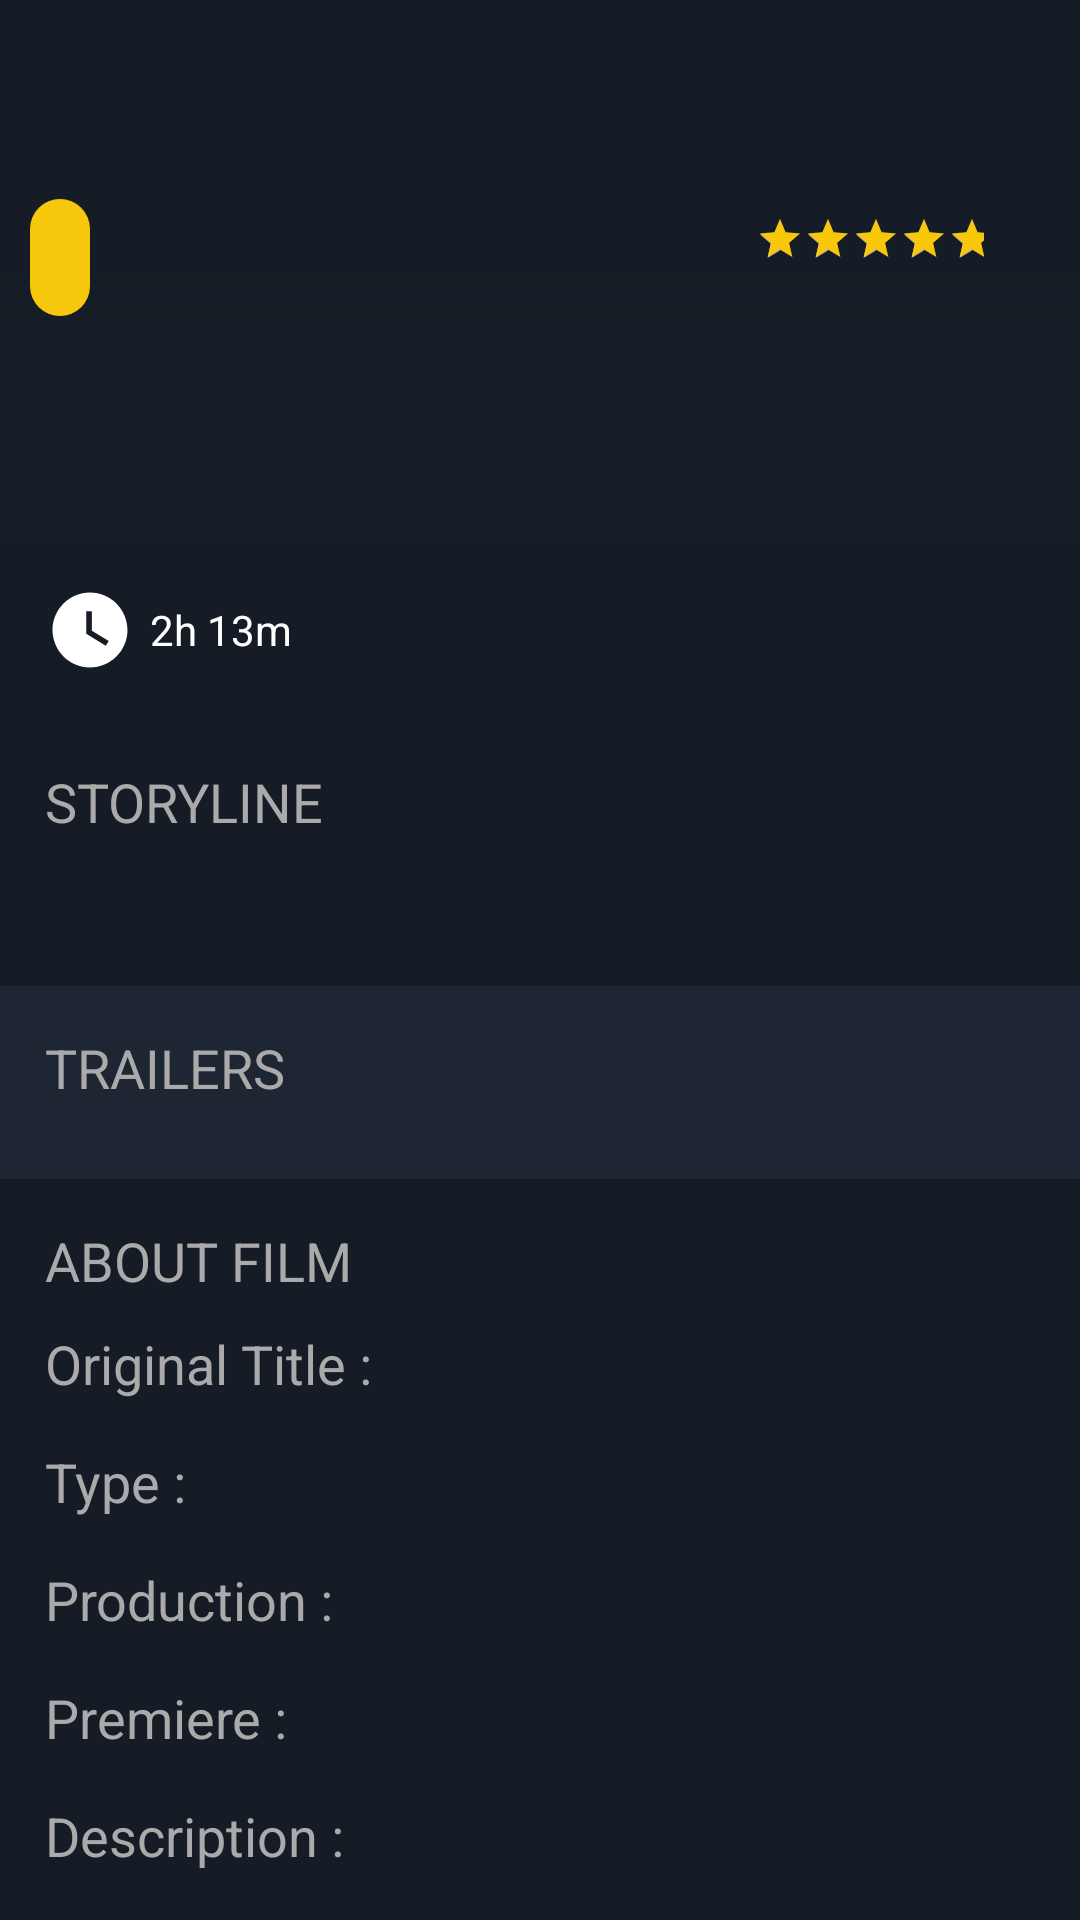

Reconstruct the res/layout file that produces this screen, plus the resources it refers to.
<!-- AndroidManifest.xml: activity theme AppTheme.NoActionBar -->
<!-- res/layout/activity_detail.xml -->
<?xml version="1.0" encoding="utf-8"?>
<android.support.design.widget.CoordinatorLayout xmlns:android="http://schemas.android.com/apk/res/android"
    xmlns:app="http://schemas.android.com/apk/res-auto"
    xmlns:tools="http://schemas.android.com/tools"
    android:layout_width="match_parent"
    android:layout_height="match_parent"
    android:fitsSystemWindows="true"
    tools:context=".Activities.DetailActivity">

    <include layout="@layout/content_detail" />

    <android.support.design.widget.AppBarLayout
        android:id="@+id/app_bar"
        android:layout_width="match_parent"
        android:layout_height="@dimen/app_bar_height"
        android:fitsSystemWindows="true"
        android:theme="@style/AppTheme.AppBarOverlay">

        <android.support.design.widget.CollapsingToolbarLayout
            android:id="@+id/toolbar_layout_detail"
            android:layout_width="match_parent"
            android:layout_height="match_parent"
            android:fitsSystemWindows="true"
            app:contentScrim="?attr/colorPrimary"
            app:layout_scrollFlags="scroll|exitUntilCollapsed">

            <RelativeLayout
                android:layout_width="match_parent"
                android:layout_height="match_parent">

                <ImageView
                    android:id="@+id/header_thumbnail"
                    android:layout_width="match_parent"
                    android:layout_height="match_parent"
                    android:scaleType="centerCrop"
                    app:layout_collapseMode="parallax"
                    tools:src="@drawable/fantasticposter" />

                <View
                    android:layout_width="match_parent"
                    android:layout_height="match_parent"
                    android:background="@drawable/gradient_black" />

                <TextView
                    android:id="@+id/header_title"
                    android:layout_width="wrap_content"
                    android:layout_height="wrap_content"
                    android:layout_alignParentLeft="true"
                    android:layout_alignParentBottom="true"
                    android:layout_marginBottom="@dimen/jarak30dp"
                    android:paddingLeft="@dimen/jarak15dp"
                    android:paddingRight="@dimen/jarak15dp"
                    android:textColor="@android:color/white"
                    android:textSize="@dimen/size28sp"
                    tools:text="Yahahah" />

                <LinearLayout
                    android:layout_width="match_parent"
                    android:layout_height="wrap_content"
                    android:layout_above="@+id/header_title"
                    android:layout_marginLeft="@dimen/jarak10dp"
                    android:layout_marginRight="@dimen/jarak10dp">

                    <TextView
                        android:id="@+id/release_year"
                        android:layout_width="wrap_content"
                        android:layout_height="wrap_content"
                        android:layout_gravity="center"
                        android:background="@drawable/bubble_background_yellow"
                        android:padding="@dimen/jarak10dp"
                        android:textColor="@android:color/white"
                        tools:text=" 2016 " />

                    <RelativeLayout
                        android:layout_width="@dimen/jarak0dp"
                        android:layout_height="match_parent"
                        android:layout_marginLeft="@dimen/jarak20dp"
                        android:layout_marginRight="@dimen/jarak20dp"
                        android:layout_weight="1">

                        <RatingBar
                            android:id="@+id/rb_votes"
                            style="?attr/ratingBarStyleSmall"
                            android:layout_width="wrap_content"
                            android:layout_height="wrap_content"
                            android:layout_above="@+id/votes_result"
                            android:layout_alignParentEnd="true"
                            android:layout_alignParentRight="true"
                            android:layout_gravity="end|bottom"
                            android:isIndicator="true"
                            android:numStars="5"
                            android:padding="@dimen/jarak2dp"
                            android:progressBackgroundTint="@color/gray"
                            android:progressTint="@color/yellow"
                            android:rating="5"
                            android:secondaryProgressTint="@color/gray"
                            android:stepSize="0.1" />

                        <TextView
                            android:id="@+id/votes_result"
                            android:layout_width="wrap_content"
                            android:layout_height="wrap_content"
                            android:layout_alignParentEnd="true"
                            android:layout_alignParentRight="true"
                            android:layout_alignParentBottom="true"
                            android:layout_gravity="end|bottom"
                            android:padding="@dimen/jarak2dp"
                            android:textAlignment="textEnd"
                            android:textColor="@android:color/darker_gray"
                            android:textStyle="bold"
                            tools:text="38876 VOTES" />

                    </RelativeLayout>

                    <TextView
                        android:id="@+id/votes_average"
                        android:layout_width="wrap_content"
                        android:layout_height="wrap_content"
                        android:layout_gravity="end|right"
                        android:textColor="@android:color/white"
                        android:textSize="@dimen/size40sp"
                        tools:text="9,75" />
                </LinearLayout>

            </RelativeLayout>

            <android.support.v7.widget.Toolbar
                android:id="@+id/toolbar"
                android:layout_width="match_parent"
                android:layout_height="?attr/actionBarSize"
                app:layout_collapseMode="pin"
                app:popupTheme="@style/AppTheme.PopupOverlay" />

        </android.support.design.widget.CollapsingToolbarLayout>

    </android.support.design.widget.AppBarLayout>

</android.support.design.widget.CoordinatorLayout>
<!-- res/layout/content_detail.xml (included above) -->
<?xml version="1.0" encoding="utf-8"?>
<android.support.v4.widget.NestedScrollView xmlns:android="http://schemas.android.com/apk/res/android"
    xmlns:app="http://schemas.android.com/apk/res-auto"
    xmlns:tools="http://schemas.android.com/tools"
    android:layout_width="match_parent"
    android:layout_height="match_parent"
    android:background="@color/colorPrimary"
    app:layout_behavior="@string/appbar_scrolling_view_behavior"
    tools:showIn="@layout/activity_detail">

    <LinearLayout
        android:layout_width="match_parent"
        android:layout_height="match_parent"
        android:orientation="vertical">

        <LinearLayout
            android:layout_width="match_parent"
            android:layout_height="wrap_content"
            android:orientation="vertical"
            android:padding="@dimen/jarak15dp">

            <LinearLayout
                android:layout_width="wrap_content"
                android:layout_height="wrap_content"
                android:orientation="horizontal">

                <ImageView
                    android:layout_width="@dimen/jarak30dp"
                    android:layout_height="@dimen/jarak30dp"
                    android:layout_gravity="center"
                    android:src="@drawable/ic_time" />

                <TextView
                    android:id="@+id/text_durasi"
                    android:layout_width="wrap_content"
                    android:layout_height="wrap_content"
                    android:layout_gravity="center"
                    android:layout_marginLeft="@dimen/jarak5dp"
                    android:textColor="@android:color/white"
                    tools:text="2h 13m" />

            </LinearLayout>

        </LinearLayout>

        
        <LinearLayout
            android:layout_width="match_parent"
            android:layout_height="wrap_content"
            android:orientation="vertical"
            android:padding="@dimen/jarak15dp">

            <TextView
                android:id="@+id/storyline_title"
                android:layout_width="wrap_content"
                android:layout_height="wrap_content"
                android:text="@string/text_storyline"
                android:textColor="@android:color/darker_gray"
                android:textSize="@dimen/size18sp" />

            <TextView
                android:id="@+id/text_overview"
                android:layout_width="wrap_content"
                android:layout_height="wrap_content"
                android:layout_marginTop="@dimen/jarak10dp"
                android:textColor="@android:color/white"
                android:textSize="@dimen/size18sp" />

        </LinearLayout>

        <LinearLayout
            android:layout_width="match_parent"
            android:layout_height="wrap_content"
            android:background="@color/blue"
            android:orientation="vertical"
            android:padding="@dimen/jarak15dp">

            <ProgressBar
                android:id="@+id/progressbar_trailers"
                style="?android:attr/progressBarStyle"
                android:layout_width="wrap_content"
                android:layout_height="wrap_content"
                android:layout_gravity="center_horizontal"
                android:visibility="gone" />

            <TextView
                android:id="@+id/trailers_title"
                android:layout_width="wrap_content"
                android:layout_height="wrap_content"
                android:text="@string/text_trailers"
                android:textColor="@android:color/darker_gray"
                android:textSize="@dimen/size18sp" />

            <android.support.v7.widget.RecyclerView
                android:id="@+id/recycler_trailer"
                android:layout_width="match_parent"
                android:layout_height="wrap_content"
                android:layout_marginTop="@dimen/jarak10dp"
                android:orientation="horizontal"
                tools:listitem="@layout/trailer_item" />

        </LinearLayout>


        <include layout="@layout/movie_about_description" />

    </LinearLayout>

</android.support.v4.widget.NestedScrollView>
<!-- res/layout/trailer_item.xml (included above) -->
<?xml version="1.0" encoding="utf-8"?>
<LinearLayout xmlns:android="http://schemas.android.com/apk/res/android"
    xmlns:tools="http://schemas.android.com/tools"
    android:layout_width="wrap_content"
    android:layout_height="wrap_content"
    android:layout_margin="@dimen/jarak5dp"
    android:orientation="vertical">

    <ImageView
        android:id="@+id/img_trailer"
        android:layout_width="@dimen/jarak250dp"
        android:layout_height="@dimen/jarak150dp"
        android:scaleType="centerCrop"
        tools:src="@drawable/dummyposter" />

</LinearLayout>
<!-- res/layout/movie_about_description.xml (included above) -->
<?xml version="1.0" encoding="utf-8"?>
<LinearLayout xmlns:android="http://schemas.android.com/apk/res/android"
    xmlns:tools="http://schemas.android.com/tools"
    android:layout_width="match_parent"
    android:layout_height="wrap_content"
    android:background="@color/colorPrimary"
    android:orientation="vertical"
    android:padding="@dimen/jarak15dp">

    <TextView
        android:id="@+id/txt_about"
        android:layout_width="wrap_content"
        android:layout_height="wrap_content"
        android:layout_marginBottom="@dimen/jarak10dp"
        android:text="@string/text_about_film"
        android:textColor="@android:color/darker_gray"
        android:textSize="@dimen/size18sp" />

    <LinearLayout
        android:layout_width="match_parent"
        android:layout_height="wrap_content"
        android:orientation="horizontal">

        <TextView
            android:id="@+id/title_original"
            android:layout_width="wrap_content"
            android:layout_height="wrap_content"
            android:layout_marginEnd="@dimen/jarak15dp"
            android:layout_marginRight="@dimen/jarak15dp"
            android:text="@string/text_original_title"
            android:textColor="@android:color/darker_gray"
            android:textSize="@dimen/size18sp" />

        <TextView
            android:id="@+id/content_original_title"
            android:layout_width="wrap_content"
            android:layout_height="wrap_content"
            android:textColor="@color/white"
            android:textSize="@dimen/size18sp" />

    </LinearLayout>

    <LinearLayout
        android:layout_width="match_parent"
        android:layout_height="wrap_content"
        android:layout_marginTop="@dimen/jarak15dp"
        android:orientation="horizontal">

        <TextView
            android:id="@+id/title_type"
            android:layout_width="wrap_content"
            android:layout_height="wrap_content"
            android:layout_marginEnd="@dimen/jarak80dp"
            android:layout_marginRight="@dimen/jarak80dp"
            android:text="@string/text_type"
            android:textColor="@android:color/darker_gray"
            android:textSize="@dimen/size18sp" />

        <TextView
            android:id="@+id/content_type"
            android:layout_width="wrap_content"
            android:layout_height="wrap_content"
            android:textColor="@color/white"
            android:textSize="@dimen/size18sp" />

    </LinearLayout>

    <LinearLayout
        android:layout_width="match_parent"
        android:layout_height="wrap_content"
        android:layout_marginTop="@dimen/jarak15dp"
        android:orientation="horizontal">

        <TextView
            android:id="@+id/title_production"
            android:layout_width="wrap_content"
            android:layout_height="wrap_content"
            android:layout_marginEnd="@dimen/jarak33dp"
            android:layout_marginRight="@dimen/jarak33dp"
            android:text="@string/text_production"
            android:textColor="@android:color/darker_gray"
            android:textSize="@dimen/size18sp" />

        <TextView
            android:id="@+id/content_production"
            android:layout_width="wrap_content"
            android:layout_height="wrap_content"
            android:textColor="@color/white"
            android:textSize="@dimen/size18sp" />

    </LinearLayout>

    <LinearLayout
        android:layout_width="match_parent"
        android:layout_height="wrap_content"
        android:layout_marginTop="@dimen/jarak15dp"
        android:orientation="horizontal">

        <TextView
            android:id="@+id/title_premiere"
            android:layout_width="wrap_content"
            android:layout_height="wrap_content"
            android:layout_marginEnd="@dimen/jarak48dp"
            android:layout_marginRight="@dimen/jarak48dp"
            android:text="@string/text_premiere"
            android:textColor="@android:color/darker_gray"
            android:textSize="@dimen/size18sp" />

        <TextView
            android:id="@+id/content_premiere"
            android:layout_width="wrap_content"
            android:layout_height="wrap_content"
            android:textColor="@color/white"
            android:textSize="@dimen/size18sp" />

    </LinearLayout>

    <LinearLayout
        android:layout_width="match_parent"
        android:layout_height="wrap_content"
        android:layout_marginTop="15dp"
        android:orientation="horizontal">

        <TextView
            android:id="@+id/title_description"
            android:layout_width="wrap_content"
            android:layout_height="wrap_content"
            android:layout_marginEnd="30dp"
            android:layout_marginRight="30dp"
            android:text="@string/text_description"
            android:textColor="@android:color/darker_gray"
            android:textSize="18sp" />

        <TextView
            android:id="@+id/content_description"
            android:layout_width="wrap_content"
            android:layout_height="wrap_content"
            android:ellipsize="end"
            android:textColor="@color/white"
            android:textSize="18sp" />

    </LinearLayout>

</LinearLayout>
<!-- resources referenced by this layout -->
<resources>
  <color name="blue">#1e2634</color>
  <color name="colorPrimary">#151C25</color>
  <color name="gray">#a7a7a7</color>
  <color name="white">#FFFFFF</color>
  <color name="yellow">#F7C70C</color>
  <dimen name="app_bar_height">180dp</dimen>
  <dimen name="jarak0dp">0dp</dimen>
  <dimen name="jarak10dp">10dp</dimen>
  <dimen name="jarak150dp">150dp</dimen>
  <dimen name="jarak15dp">15dp</dimen>
  <dimen name="jarak20dp">20dp</dimen>
  <dimen name="jarak250dp">250dp</dimen>
  <dimen name="jarak2dp">2dp</dimen>
  <dimen name="jarak30dp">30dp</dimen>
  <dimen name="jarak33dp">33dp</dimen>
  <dimen name="jarak48dp">48dp</dimen>
  <dimen name="jarak5dp">5dp</dimen>
  <dimen name="jarak80dp">80dp</dimen>
  <dimen name="size18sp">18sp</dimen>
  <dimen name="size28sp">28sp</dimen>
  <dimen name="size40sp">40sp</dimen>
  <!-- drawable bubble_background_yellow (drawable) -->
  <?xml version="1.0" encoding="utf-8"?>
  <shape xmlns:android="http://schemas.android.com/apk/res/android"
      android:shape="rectangle">
  
      <solid
          android:color="@color/yellow"/>
  
      <corners
          android:topLeftRadius="50dp"
          android:topRightRadius="50dp"
          android:bottomLeftRadius="50dp"
          android:bottomRightRadius="50dp"/>
  </shape>
  <!-- drawable dummyposter: jpg bitmap (drawable, 652100 bytes) -->
  <!-- drawable fantasticposter: jpg bitmap (drawable, 286643 bytes) -->
  <!-- drawable gradient_black (drawable) -->
  <?xml version="1.0" encoding="utf-8"?>
  <shape xmlns:android="http://schemas.android.com/apk/res/android">
      <gradient
          android:angle="90"
          android:centerColor="@android:color/transparent"
          android:endColor="@android:color/transparent"
          android:startColor="@color/colorPrimary" />
  </shape>
  <!-- drawable ic_time (drawable) -->
  <vector xmlns:android="http://schemas.android.com/apk/res/android"
      android:width="24dp"
      android:height="24dp"
      android:viewportHeight="24.0"
      android:viewportWidth="24.0">
      <path
          android:fillColor="#FFFF"
          android:pathData="M12,2C6.5,2 2,6.5 2,12s4.5,10 10,10 10,-4.5 10,-10S17.5,2 12,2zM16.2,16.2L11,13L11,7h1.5v5.2l4.5,2.7 -0.8,1.3z" />
  </vector>
  <string name="text_about_film">ABOUT FILM</string>
  <string name="text_description">Description : </string>
  <string name="text_original_title">Original Title : </string>
  <string name="text_premiere">Premiere : </string>
  <string name="text_production">Production : </string>
  <string name="text_storyline">STORYLINE</string>
  <string name="text_trailers">TRAILERS</string>
  <string name="text_type">Type : </string>
  <style name="AppTheme.AppBarOverlay" parent="ThemeOverlay.AppCompat.Dark.ActionBar" />
  <style name="AppTheme.PopupOverlay" parent="ThemeOverlay.AppCompat.Light" />
  <style name="AppTheme.NoActionBar">
          <item name="windowActionBar">false</item>
          <item name="windowNoTitle">true</item>
      </style>
</resources>
